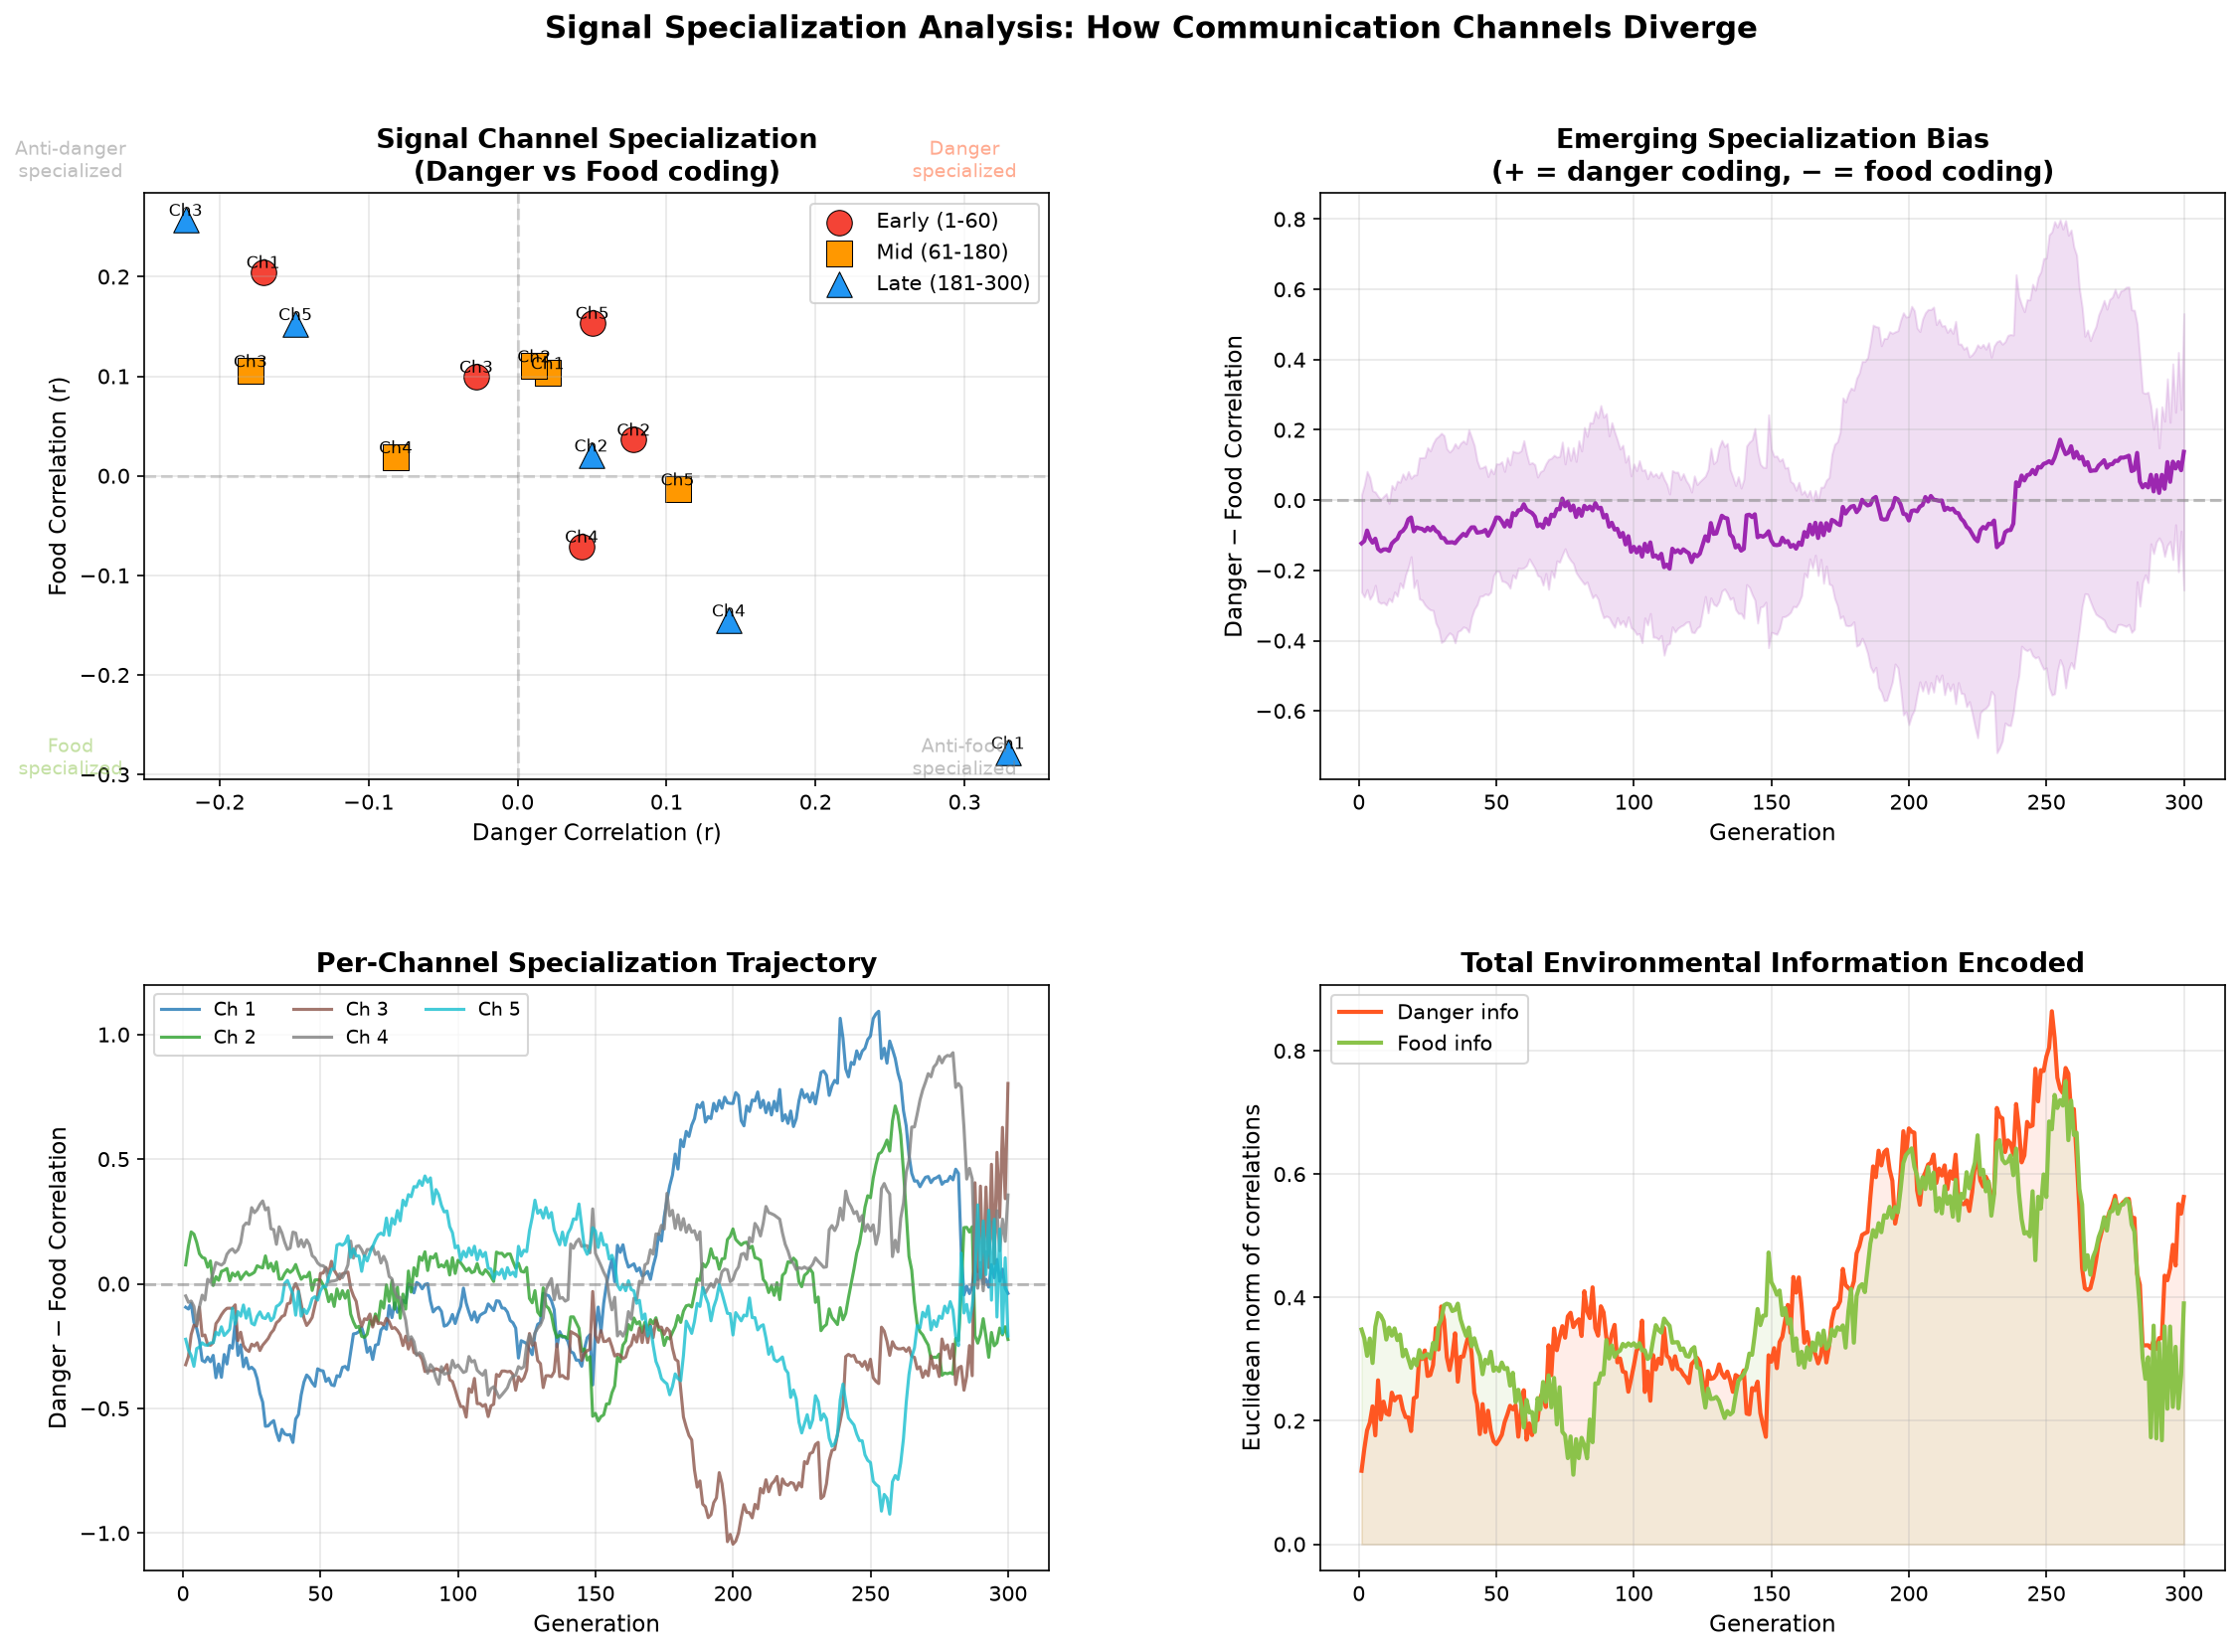

The script that saved this image:
"""Deep analysis of signal specialization in the evolved communication system"""
import json
import numpy as np
import matplotlib
matplotlib.use('Agg')
import matplotlib.pyplot as plt
import matplotlib.gridspec as gridspec

with open('communication_evolution/history_comm.json') as f:
    history = json.load(f)

n_channels = len(history[0]['danger_signal_corr'])
gens = [h['gen'] for h in history]
danger_corr = np.array([h['danger_signal_corr'] for h in history])
food_corr = np.array([h['food_signal_corr'] for h in history])

# ===== Figure: Signal Specialization Analysis =====
fig = plt.figure(figsize=(18, 12))
gs = gridspec.GridSpec(2, 2, hspace=0.35, wspace=0.3)

# 1. Scatter: danger vs food correlation per channel, colored by generation phase
ax1 = fig.add_subplot(gs[0, 0])
phases = [
    (slice(0, 60), 'Early (1-60)', '#F44336', 'o'),
    (slice(60, 180), 'Mid (61-180)', '#FF9800', 's'),
    (slice(180, 300), 'Late (181-300)', '#2196F3', '^'),
]
for s, label, color, marker in phases:
    idx = list(range(*s.indices(len(gens))))
    d_mean = danger_corr[idx].mean(axis=0)
    f_mean = food_corr[idx].mean(axis=0)
    ax1.scatter(d_mean, f_mean, c=color, marker=marker, s=150, label=label, edgecolors='black', linewidth=0.5)
    for ch in range(n_channels):
        ax1.annotate(f'Ch{ch+1}', (d_mean[ch], f_mean[ch]), fontsize=8, ha='center', va='bottom')

ax1.axhline(y=0, color='gray', linestyle='--', alpha=0.3)
ax1.axvline(x=0, color='gray', linestyle='--', alpha=0.3)
ax1.set_xlabel('Danger Correlation (r)', fontsize=11)
ax1.set_ylabel('Food Correlation (r)', fontsize=11)
ax1.set_title('Signal Channel Specialization\n(Danger vs Food coding)', fontsize=13, fontweight='bold')
ax1.legend(fontsize=10)
ax1.grid(True, alpha=0.3)
# Add quadrant labels
ax1.text(0.3, 0.3, 'Danger\nspecialized', fontsize=9, color='#FF5722', alpha=0.5, ha='center')
ax1.text(-0.3, 0.3, 'Anti-danger\nspecialized', fontsize=9, color='gray', alpha=0.5, ha='center')
ax1.text(0.3, -0.3, 'Anti-food\nspecialized', fontsize=9, color='gray', alpha=0.5, ha='center')
ax1.text(-0.3, -0.3, 'Food\nspecialized', fontsize=9, color='#8BC34A', alpha=0.5, ha='center')

# 2. Absolute signal specialization index
ax2 = fig.add_subplot(gs[0, 1])
# Specialization = how much a channel differs in danger vs food correlation
# High positive = danger channel, high negative = food channel
specialization = danger_corr - food_corr  # positive = danger, negative = food
mean_spec = specialization.mean(axis=1)
spec_std = specialization.std(axis=1)
ax2.fill_between(gens, mean_spec - spec_std, mean_spec + spec_std, alpha=0.15, color='#9C27B0')
ax2.plot(gens, mean_spec, color='#9C27B0', linewidth=2)
ax2.axhline(y=0, color='gray', linestyle='--', alpha=0.5)
ax2.set_xlabel('Generation', fontsize=11)
ax2.set_ylabel('Danger − Food Correlation', fontsize=11)
ax2.set_title('Emerging Specialization Bias\n(+ = danger coding, − = food coding)', fontsize=13, fontweight='bold')
ax2.grid(True, alpha=0.3)

# 3. Per-channel specialization trajectory
ax3 = fig.add_subplot(gs[1, 0])
colors = plt.cm.tab10(np.linspace(0, 1, n_channels))
for ch in range(n_channels):
    ax3.plot(gens, specialization[:, ch], color=colors[ch], linewidth=1.5, alpha=0.8, label=f'Ch {ch+1}')
ax3.axhline(y=0, color='gray', linestyle='--', alpha=0.5)
ax3.set_xlabel('Generation', fontsize=11)
ax3.set_ylabel('Danger − Food Correlation', fontsize=11)
ax3.set_title('Per-Channel Specialization Trajectory', fontsize=13, fontweight='bold')
ax3.legend(fontsize=9, ncol=3)
ax3.grid(True, alpha=0.3)

# 4. Total signal entropy / information over time
ax4 = fig.add_subplot(gs[1, 1])
# Compute how much total environmental information is encoded
total_danger_info = np.sqrt(np.sum(danger_corr**2, axis=1))
total_food_info = np.sqrt(np.sum(food_corr**2, axis=1))
ax4.plot(gens, total_danger_info, color='#FF5722', linewidth=2, label='Danger info')
ax4.plot(gens, total_food_info, color='#8BC34A', linewidth=2, label='Food info')
ax4.fill_between(gens, total_danger_info, alpha=0.1, color='#FF5722')
ax4.fill_between(gens, total_food_info, alpha=0.1, color='#8BC34A')
ax4.set_xlabel('Generation', fontsize=11)
ax4.set_ylabel('Euclidean norm of correlations', fontsize=11)
ax4.set_title('Total Environmental Information Encoded', fontsize=13, fontweight='bold')
ax4.legend(fontsize=10)
ax4.grid(True, alpha=0.3)

fig.suptitle('Signal Specialization Analysis: How Communication Channels Diverge',
             fontsize=15, fontweight='bold', y=0.98)
plt.savefig('communication_evolution/specialization_analysis.png', dpi=150, bbox_inches='tight')
plt.close()
print("Saved specialization_analysis.png")

# Print specialization summary
print("\n=== SPECIALIZATION SUMMARY ===")
final_spec = specialization[-1]
for ch in range(n_channels):
    d, f, s = danger_corr[-1, ch], food_corr[-1, ch], final_spec[ch]
    label = "DANGER" if s > 0.1 else ("FOOD" if s < -0.1 else "MIXED")
    print(f"  Ch {ch+1}: danger_r={d:+.4f}, food_r={f:+.4f}, spec={s:+.4f} [{label}]")

# Check if any channels have specialized
danger_channels = np.sum(final_spec > 0.1)
food_channels = np.sum(final_spec < -0.1)
mixed_channels = n_channels - danger_channels - food_channels
print(f"\nSpecialization breakdown: {danger_channels} danger, {food_channels} food, {mixed_channels} mixed")
